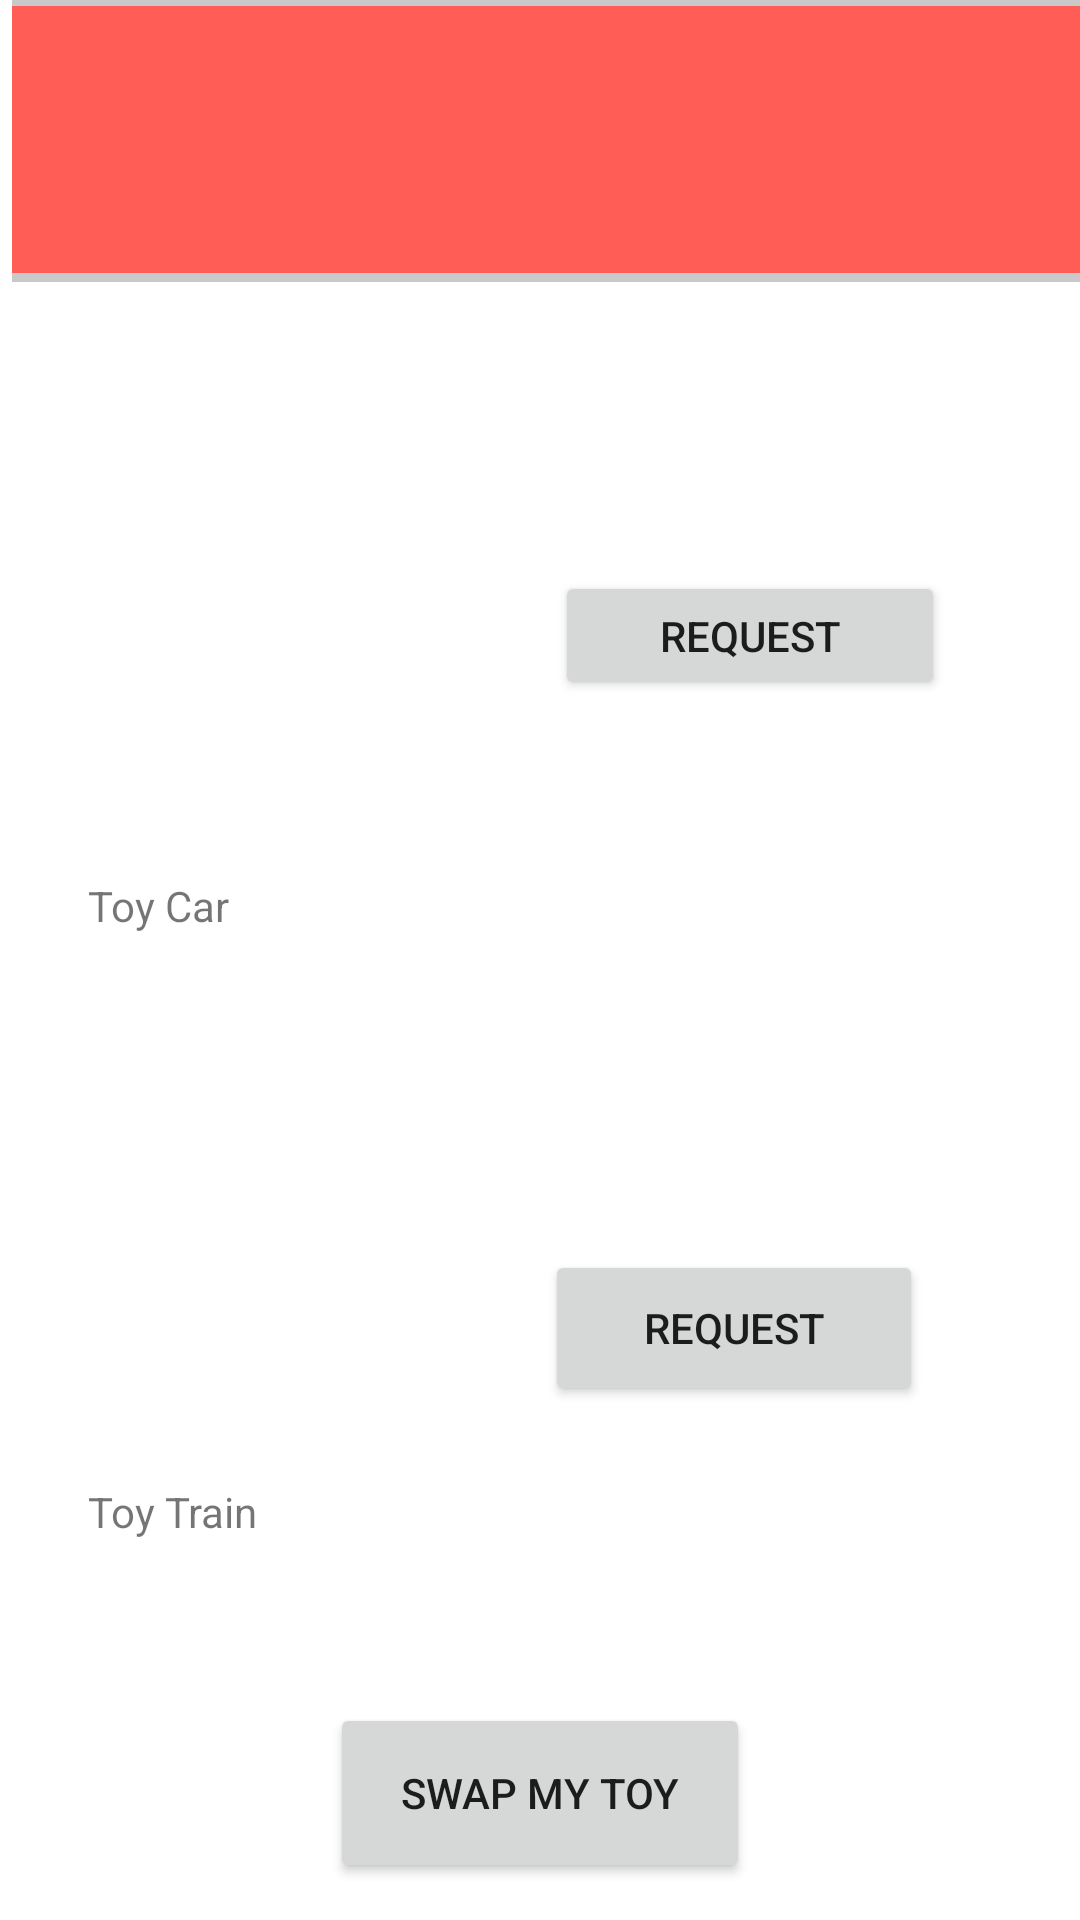

Produce the Android XML layout that renders to this screen, including the resource entries it uses.
<!-- AndroidManifest.xml: application theme Theme.CartAndProfile -->
<!-- res/layout/activity_main7.xml -->
<?xml version="1.0" encoding="utf-8"?>
<androidx.constraintlayout.widget.ConstraintLayout xmlns:android="http://schemas.android.com/apk/res/android"
    xmlns:app="http://schemas.android.com/apk/res-auto"
    xmlns:tools="http://schemas.android.com/tools"
    android:layout_width="match_parent"
    android:layout_height="match_parent"
    tools:context=".MainActivity7">

    <Button
        android:id="@+id/button14"
        android:layout_width="130dp"
        android:layout_height="43dp"
        android:text="Request"
        app:layout_constraintBottom_toBottomOf="parent"
        app:layout_constraintEnd_toEndOf="parent"
        app:layout_constraintHorizontal_bias="0.804"
        app:layout_constraintStart_toStartOf="parent"
        app:layout_constraintTop_toTopOf="parent"
        app:layout_constraintVertical_bias="0.319"
        tools:ignore="TouchTargetSizeCheck,TouchTargetSizeCheck" />

    <TextView
        android:id="@+id/textView11"
        android:layout_width="127dp"
        android:layout_height="66dp"
        android:text="Toy Car"
        app:layout_constraintBottom_toBottomOf="parent"
        app:layout_constraintEnd_toEndOf="parent"
        app:layout_constraintHorizontal_bias="0.126"
        app:layout_constraintStart_toStartOf="parent"
        app:layout_constraintTop_toBottomOf="@+id/button14"
        app:layout_constraintVertical_bias="0.173" />

    <Button
        android:id="@+id/button16"
        android:layout_width="126dp"
        android:layout_height="52dp"
        android:text="Request"
        app:layout_constraintBottom_toBottomOf="parent"
        app:layout_constraintEnd_toEndOf="parent"
        app:layout_constraintHorizontal_bias="0.776"
        app:layout_constraintStart_toStartOf="parent"
        app:layout_constraintTop_toBottomOf="@+id/button14"
        app:layout_constraintVertical_bias="0.517" />

    <TextView
        android:id="@+id/textView12"
        android:layout_width="133dp"
        android:layout_height="61dp"
        android:text="Toy Train"
        app:layout_constraintBottom_toBottomOf="parent"
        app:layout_constraintEnd_toEndOf="parent"
        app:layout_constraintHorizontal_bias="0.129"
        app:layout_constraintStart_toStartOf="parent"
        app:layout_constraintTop_toBottomOf="@+id/textView11"
        app:layout_constraintVertical_bias="0.617" />

    <Button
        android:id="@+id/button17"
        android:layout_width="140dp"
        android:layout_height="60dp"
        android:text="Swap My Toy"
        app:layout_constraintBottom_toBottomOf="parent"
        app:layout_constraintEnd_toEndOf="parent"
        app:layout_constraintStart_toStartOf="parent"
        app:layout_constraintTop_toBottomOf="@+id/textView12" />

    <ImageView
        android:id="@+id/imageView6"
        android:layout_width="408dp"
        android:layout_height="94dp"
        android:layout_marginStart="4dp"
        app:layout_constraintBottom_toBottomOf="parent"
        app:layout_constraintStart_toStartOf="parent"
        app:layout_constraintTop_toTopOf="parent"
        app:layout_constraintVertical_bias="0.0"
        app:srcCompat="@drawable/rectangal" />

</androidx.constraintlayout.widget.ConstraintLayout>
<!-- resources referenced by this layout -->
<resources>
  <!-- drawable rectangal (drawable) -->
  <?xml version="1.0" encoding="utf-8"?>
  <layer-list xmlns:android="http://schemas.android.com/apk/res/android">
      <item>
          <shape android:shape="rectangle">
              <solid android:color="#CABBBBBB"/>
              <corners
                  android:topLeftRadius="0dp"
                  android:topRightRadius="0dp"
                  android:bottomLeftRadius="0dp"
                  android:bottomRightRadius="0dp"
                  />
          </shape>
      </item>
      <item
          android:left="0dp"
          android:right="0dp"
          android:top="2dp"
          android:bottom="3dp">
          <shape android:shape="rectangle">
              <solid android:color="#ff5d55"/>
              <corners
                  android:topLeftRadius="0dp"
                  android:topRightRadius="0dp"
                  android:bottomLeftRadius="0dp"
                  android:bottomRightRadius="0dp"
                  />
          </shape>
      </item>
  </layer-list>
  <style name="Theme.CartAndProfile" parent="Theme.MaterialComponents.DayNight.NoActionBar">
          
          <item name="colorPrimary">@color/purple_500</item>
          <item name="colorPrimaryVariant">@color/purple_700</item>
          <item name="colorOnPrimary">@color/white</item>
          
          <item name="colorSecondary">@color/teal_200</item>
          <item name="colorSecondaryVariant">@color/teal_700</item>
          <item name="colorOnSecondary">@color/black</item>
          
          <item name="android:statusBarColor" tools:targetApi="l">?attr/colorPrimaryVariant</item>
          
      </style>
  <color name="purple_500">#FF6200EE</color>
  <color name="purple_700">#FF3700B3</color>
  <color name="white">#FFFFFFFF</color>
  <color name="teal_200">#FF03DAC5</color>
  <color name="teal_700">#FF018786</color>
  <color name="black">#FF000000</color>
</resources>
